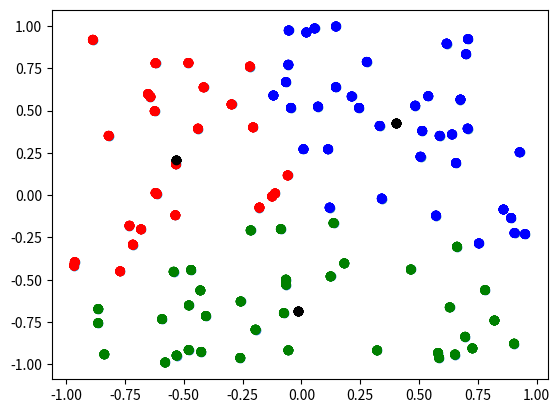

The matplotlib source for this figure:
import numpy as np

class KMeans:
    def __init__(self, *, k):
        self.k = k
        self.total_iterations = 0
        self.iterations = None
        self.group_centers = None
        self.groups = None
        self._data_length = None
        self._data_dimension = None
        self.partition_changed = None

    def _get_nth_group(self, data, partition=None, *, n):
        if partition is None:
            partition = self.groups
        return data[partition == n, :]

    def random_centers(self, data):
        random_without_repetition = np.random.choice(np.arange(self._data_length),
                                                     size=self.k,
                                                     replace=False)
        return data[random_without_repetition, :]

    def nearest_neighbors(self, data, group_centers):
        distances_from_centers = -2 * (data @ group_centers.T)
        distances_from_centers += np.sum(group_centers ** 2, axis=1, keepdims=True).T
        return np.argmin(distances_from_centers, axis=1)

    def euclidean_distance(self, data, vector):
        data -= vector
        data = data ** 2
        length = np.sqrt(np.sum(data, axis=1, keepdims=True))
        return length

    def centroids(self, data, partition):
        group_centers = np.zeros([self.k, self._data_dimension])
        for i in range(self.k):
            group = self._get_nth_group(data, partition, n=i)
            if len(group) == 0:
                group_centers[i] = np.random.choice(np.arange(self._data_length), 1)
            else:
                group_centers[i] = np.sum(group, axis=0, keepdims=True) / group.shape[0]
        return group_centers

    def fit(self, data, *, max_iterations=300):
        self._data_length = data.shape[0]
        self._data_dimension = data.shape[1]
        if self.group_centers is None:
            self.group_centers = self.random_centers(data)
            self.groups = np.zeros(self._data_dimension)
            self.partition_changed = True
        self.iterations = 0
        while self.partition_changed and self.iterations < max_iterations:
            new_partition = self.nearest_neighbors(data, self.group_centers)
            self.partition_changed = not np.array_equal(self.groups, new_partition)
            self.groups = new_partition
            self.group_centers = self.centroids(data, self.groups)
            self.iterations += 1
            self.total_iterations += 1
        return self

    def average_distances_to_center(self, data):
        average_distances = np.zeros(self.k)
        if self.group_centers is None and data is not None:
            self.fit(data)
        for group_idx, center in enumerate(self.group_centers):
            group = self._get_nth_group(data, n=group_idx)
            distances = self.euclidean_distance(group, center)
            average_distances[group_idx] = np.average(distances)
        return average_distances

    def center_to_center_average_distance(self):
        if self.group_centers is None:
            raise Exception("Run KMeans::fit(data) first")
        average_distances = np.zeros(self.k)
        for group_idx, center in enumerate(self.group_centers):
            distances = self.euclidean_distance(self.group_centers, center)
            average_distances[group_idx] = np.sum(distances) / (self.k - 1)
        return average_distances


if __name__ == "__main__":
    from matplotlib import pyplot

    data = np.random.uniform(-1, 1, [100, 2])
    print(data)
    pyplot.scatter(data[:, 0], data[:, 1])
    pyplot.show()
    data_partition = KMeans(k=3)
    for _ in range(10):
        data_partition.fit(data)
        colormap = "rgb"
        print(data_partition.iterations)
        pyplot.scatter(data[:, 0], data[:, 1], c=[colormap[i] for i in data_partition.groups])
        pyplot.scatter(data_partition.group_centers[:, 0],
                       data_partition.group_centers[:, 1], c="black")
        pyplot.show()
    print(data_partition.average_distances_to_center(data))
    print(data_partition.center_to_center_average_distance())
